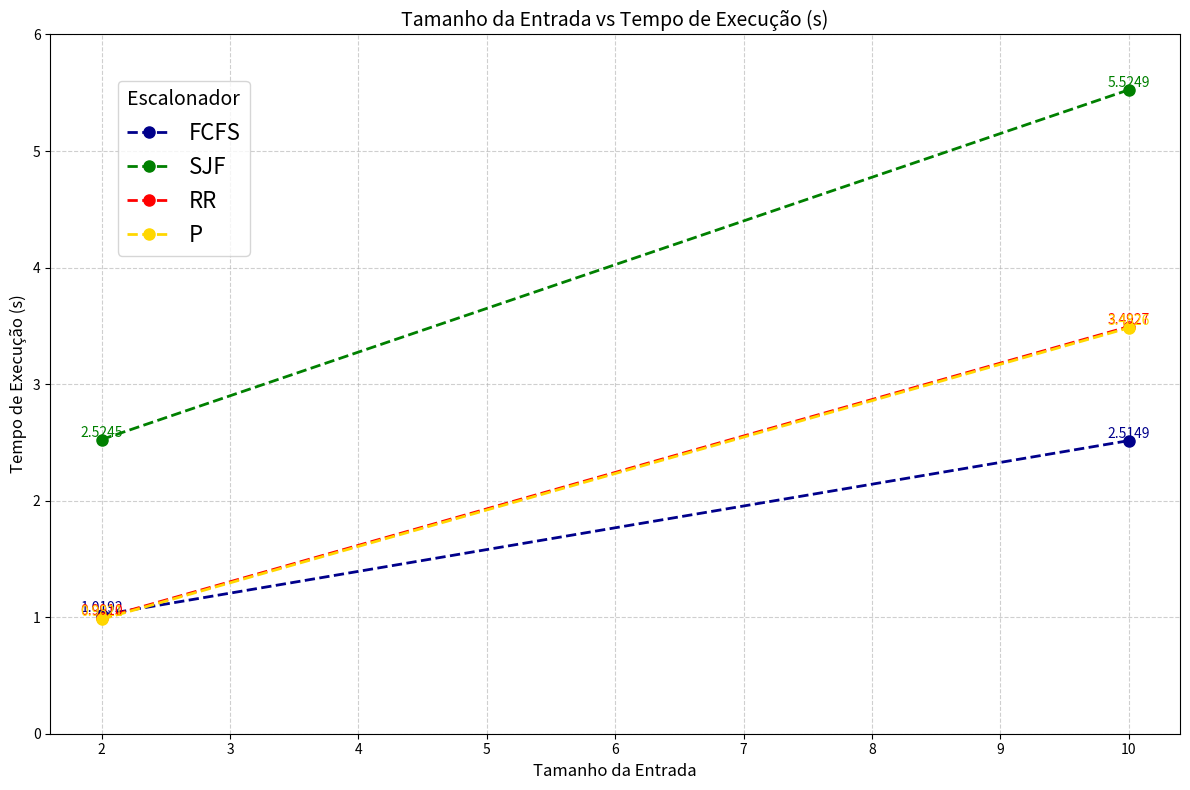

Write the Python code that produced this figure.
import matplotlib.pyplot as plt

# Dados
data = {
    'Tamanho Entrada': [2, 10],
    'FCFS': [1.00924, 2.50493],
    'SJF': [2.50452, 5.50493],
    'RR': [1.00102, 3.50271],
    'P': [1.00209, 3.5026],
}

# Cores fortes
colors = {
    'FCFS': 'darkblue',
    'SJF': 'green',
    'RR': 'red',
    'P': 'gold',  # amarelo
}

# Configuração do gráfico
plt.figure(figsize=(12, 8))

# Aplicando deslocamento para distinguir os dados
offsets = {
    'FCFS': 0.01,
    'SJF': 0.02,
    'RR': -0.01,
    'P': -0.02,
}

# Plotar os dados com deslocamento
for scheduler, color in colors.items():
    adjusted_values = [val + offsets[scheduler] for val in data[scheduler]]
    plt.plot(data['Tamanho Entrada'], adjusted_values, label=scheduler, color=color, linewidth=2, marker='o', markersize=8, linestyle='--')

    # Adicionar os valores dos pontos no gráfico
    for i, (x, y) in enumerate(zip(data['Tamanho Entrada'], adjusted_values)):
        plt.text(x, y, f'{y:.4f}', color=color, ha='center', va='bottom', fontsize=10)

# Configurações do gráfico
plt.xlabel('Tamanho da Entrada', fontsize=12)
plt.ylabel('Tempo de Execução (s)', fontsize=12)
plt.title('Tamanho da Entrada vs Tempo de Execução (s)', fontsize=14)
plt.legend(title='Escalonador', fontsize=16, title_fontsize=14, loc='upper left', bbox_to_anchor=(0.05, 0.95), borderaxespad=0.5, frameon=True)
plt.grid(visible=True, linestyle='--', alpha=0.6)
plt.ylim(0, 6)  # Ajustar a escala para começar antes do 2 e dar espaço para os valores

# Mostrar o gráfico
plt.tight_layout()
plt.show()